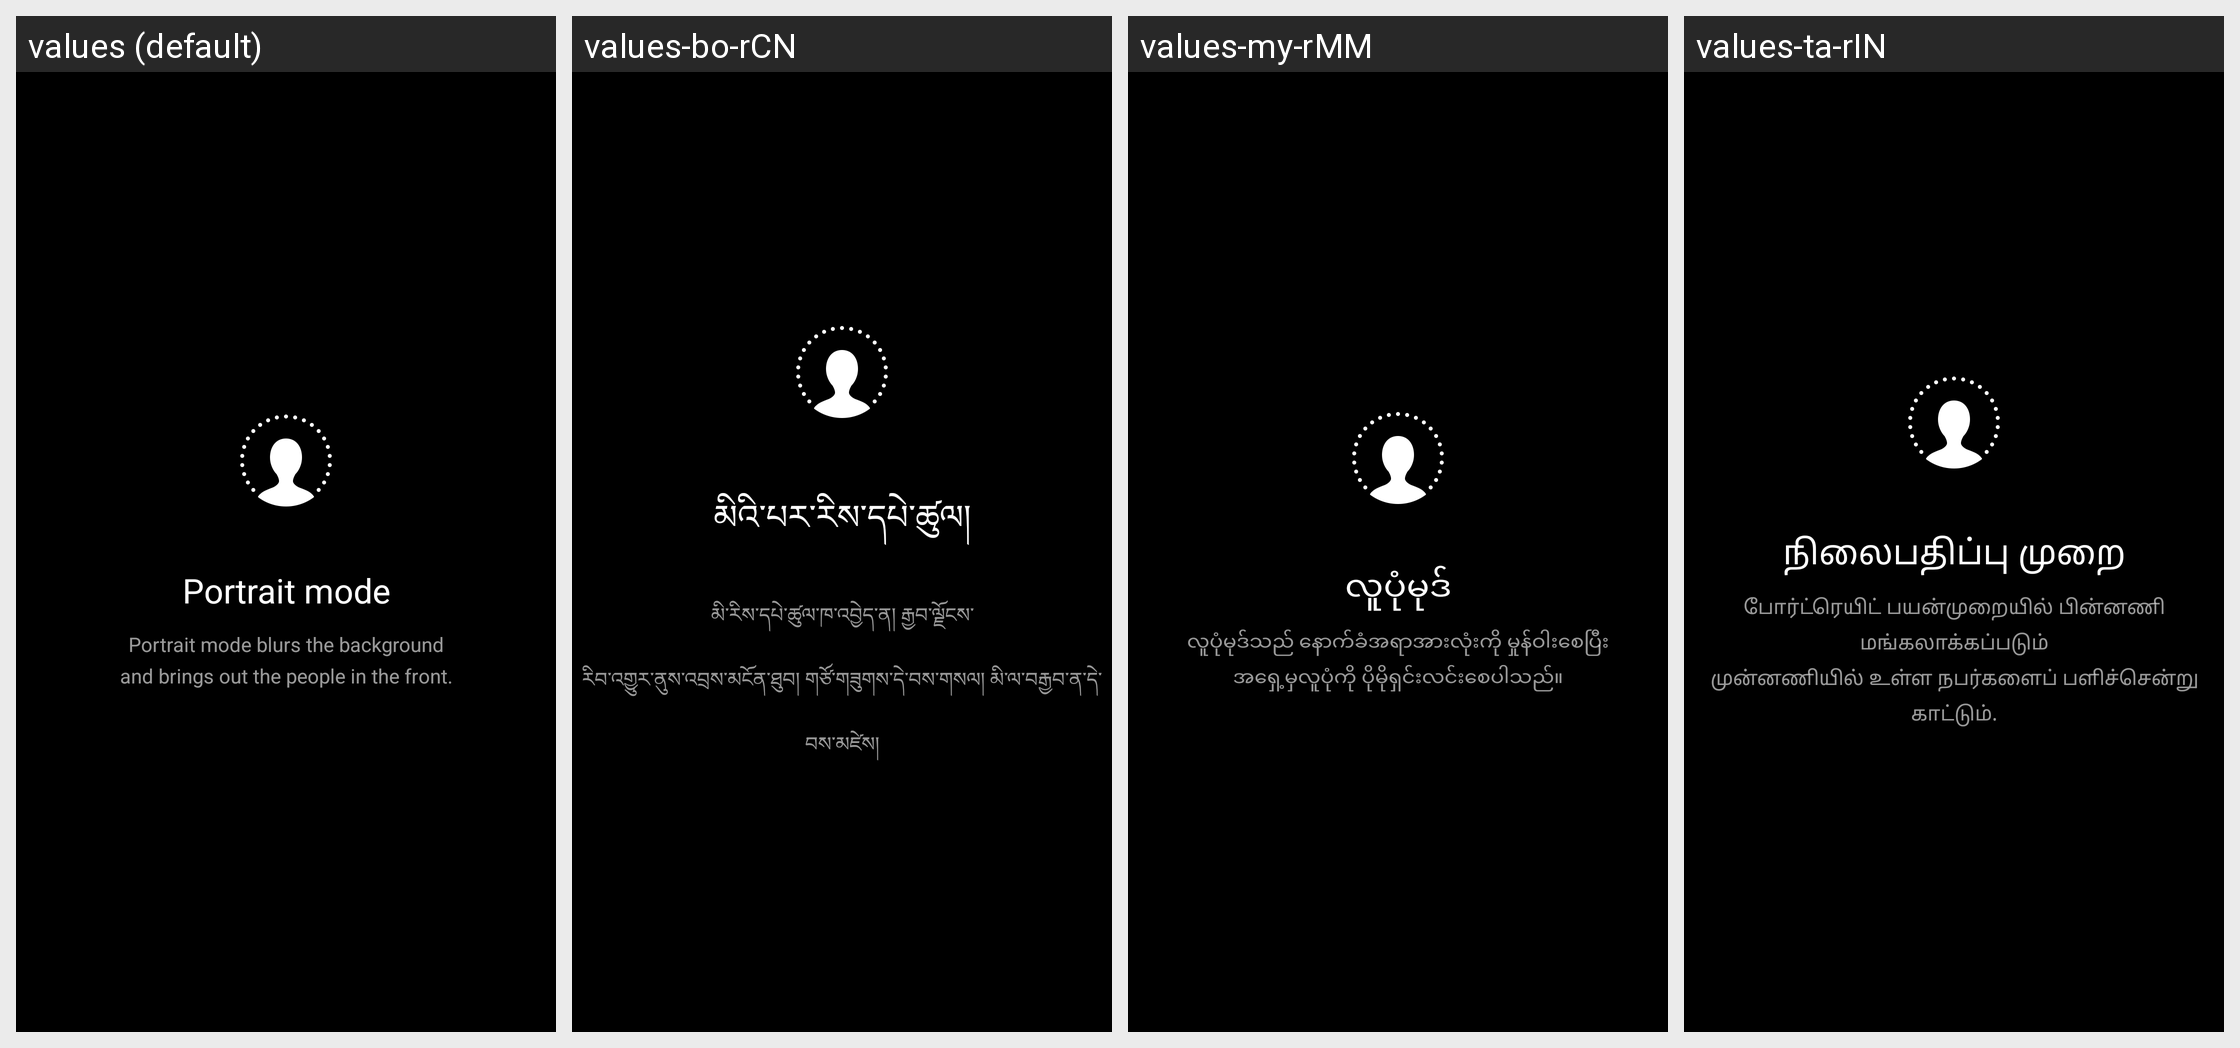

Locale-by-locale string values for the Android screen shown in this grid:
Android screen res/layout/fragment_dialog_portait_hint.xml rendered under 4 locales, left to right: values (default), values-bo-rCN, values-my-rMM, values-ta-rIN. Device: Nexus 5 (rendered at 1080×1920; each locale shown at half size, 540×960, under a caption strip naming it); theme android:Theme.NoTitleBar.Fullscreen.
Other locales in the repository, not shown: values-ar, values-as-rIN, values-az-rAZ, values-be, values-bg, values-bn-rBD, values-bn-rIN, values-bs, values-ca, values-cs, values-da, values-de, values-el, values-en-rGB, values-en-rIN, values-es, values-es-rUS, values-et-rEE, values-eu-rES, values-fa-rIR, values-fi, values-fr, values-gl-rES, values-gu-rIN, values-ha-rNG, values-hi, values-hr, values-hu, values-hy-rAM, values-in, values-it, values-iw-rIL, values-ja, values-ka-rGE, values-kk-rKZ, values-km-rKH, values-kn-rIN, values-ko, values-lt, values-lv, values-mk-rMK, values-ml-rIN, values-mr-rIN, values-ms-rMY, values-mt-rMT, values-nb, values-ne-rIN, values-ne-rNP, values-nl, values-or-rIN, values-pa-rIN, values-pl, values-pt-rBR, values-pt-rPT, values-ro, values-ru, values-sk, values-sl, values-sq-rAL, values-sr, values-sv, values-te-rIN, values-th, values-tr, values-ug-rCN, values-uk, values-ur-rIN, values-ur-rPK, values-uz-rUZ, values-vi, values-zh-rCN, values-zh-rHK, values-zh-rTW.
Strings drawn on this screen, with the default value and each locale's value (text and hints the layout hard-codes, and strings that could not be matched under every locale, appear in the picture but are not listed):

pref_camera_portrait_mode_title
  values: Portrait mode
  values-bo-rCN: མིའི་པར་རིས་དཔེ་ཚུལ།
  values-my-rMM: လူပုံမုဒ်
  values-ta-rIN: நிலைபதிப்பு முறை

portrait_mode_use_hint
  values: Portrait mode blurs the background
      and brings out the people in the front.
  values-bo-rCN: མི་རིས་དཔེ་ཚུལ་ཁ་འབྱེད་ན། རྒྱབ་ལྗོངས་
      རིབ་འགྱུར་ནུས་འབྲས་མངོན་ཐུབ། གཙོ་གཟུགས་དེ་བས་གསལ། མི་ལ་བརྒྱབ་ན་དེ་བས་མཛེས།
  values-my-rMM: လူပုံမုဒ်သည် နောက်ခံအရာအားလုံးကို မှုန်ဝါးစေပြီး
      အရှေ့မှလူပုံကို ပိုမိုရှင်းလင်းစေပါသည်။
  values-ta-rIN: போர்ட்ரெயிட் பயன்முறையில் பின்னணி மங்கலாக்கப்படும்
      முன்னணியில் உள்ள நபர்களைப் பளிச்சென்று காட்டும்.
